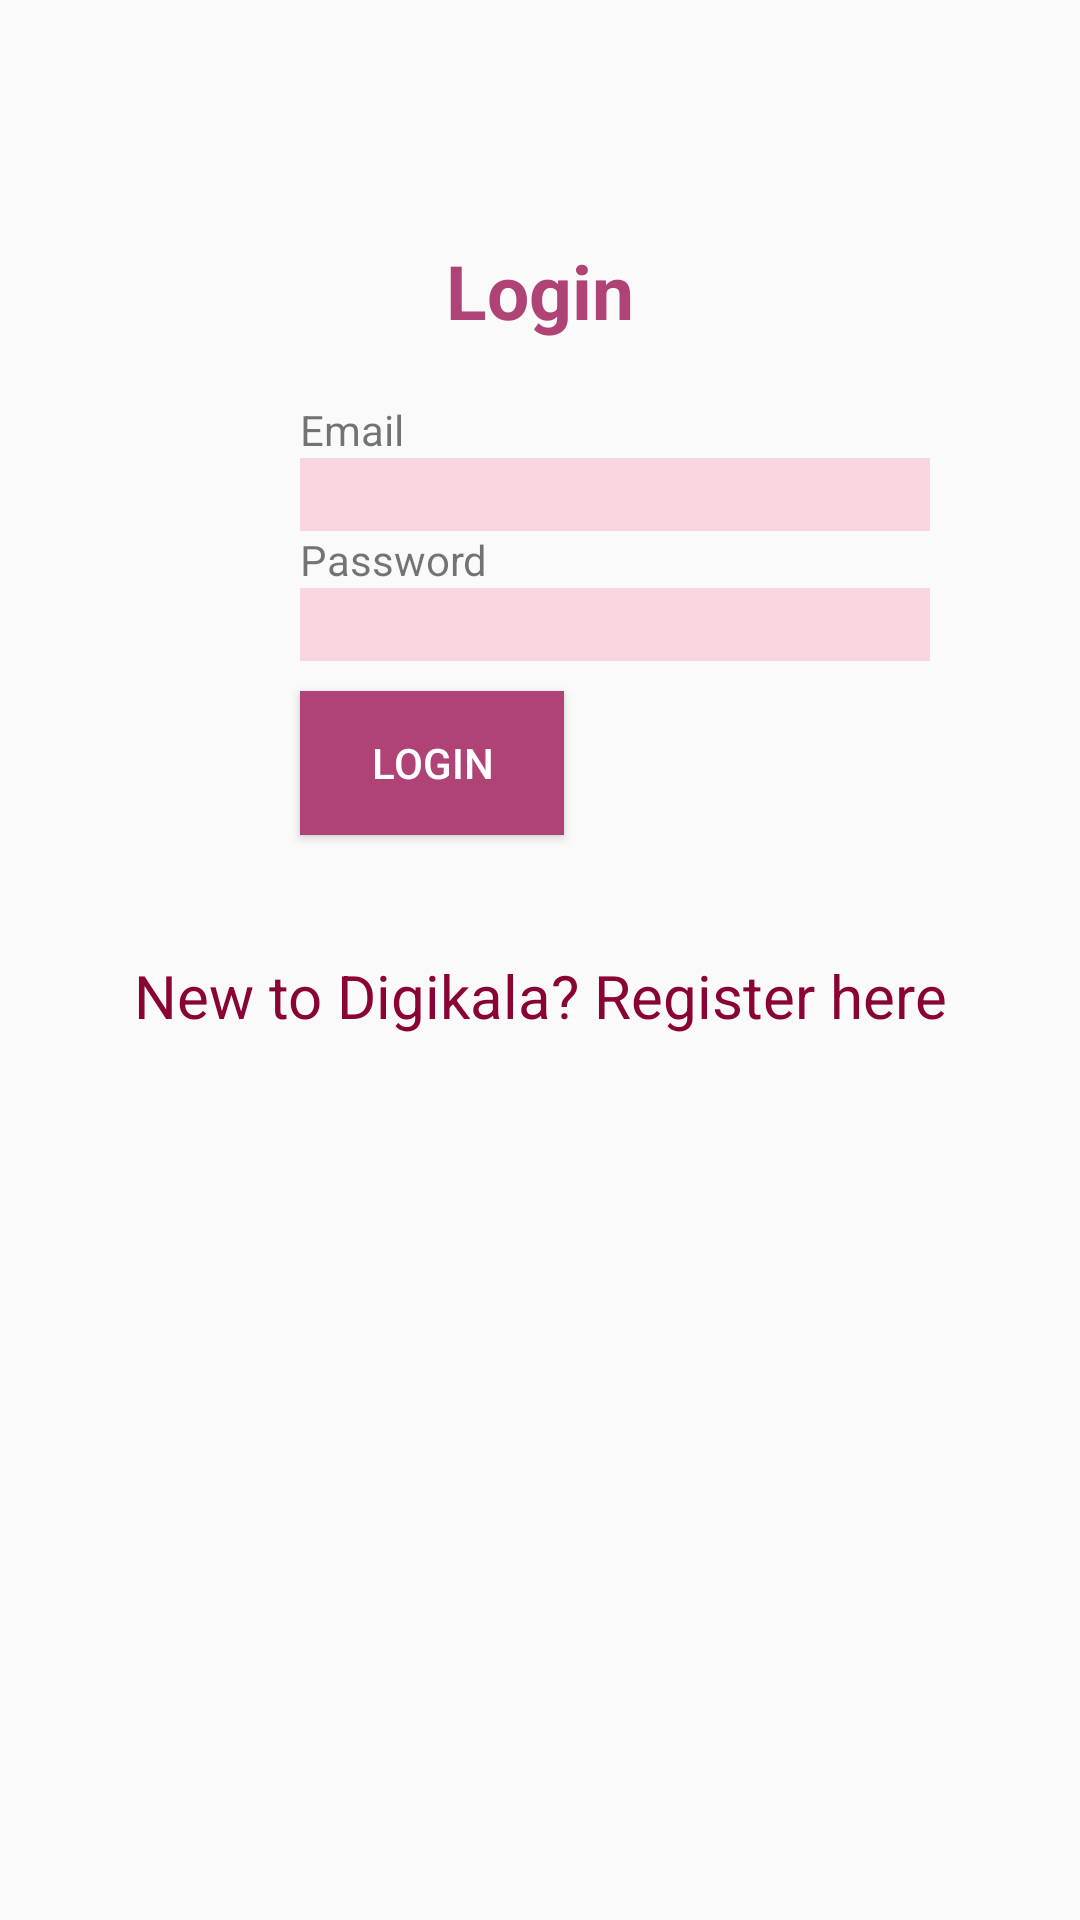

Here is an Android app screen rendered from its layout file. Give the layout XML and the strings, colors and styles it references.
<!-- AndroidManifest.xml: application theme AppTheme -->
<!-- res/layout/activity_login.xml -->
<?xml version="1.0" encoding="utf-8"?>
<LinearLayout xmlns:android="http://schemas.android.com/apk/res/android"
    xmlns:tools="http://schemas.android.com/tools"
    android:orientation="vertical" android:layout_width="match_parent"
    android:layout_height="match_parent">

    <TextView
        android:id="@+id/loginscrn"
        android:layout_width="wrap_content"
        android:layout_height="wrap_content"
        android:layout_gravity="center"
        android:layout_marginTop="80dp"
        android:text="Login"
        android:textColor="@color/myColor"
        android:textSize="25dp"
        android:textStyle="bold" />
    <TextView
        android:id="@+id/fstTxt"
        android:layout_width="wrap_content"
        android:layout_height="wrap_content"
        android:layout_marginLeft="100dp"
        android:layout_marginTop="20dp"
        android:text="Email"/>

    <EditText
        android:id="@+id/txtEmail"
        android:layout_width="wrap_content"
        android:layout_height="wrap_content"
        android:layout_marginLeft="100dp"
        android:background="@color/light_pink"
        android:ems="10" />
    <TextView
        android:id="@+id/secTxt"
        android:layout_width="wrap_content"
        android:layout_height="wrap_content"
        android:text="Password"
        android:layout_marginLeft="100dp" />

    <EditText
        android:id="@+id/txtPwd"
        android:layout_width="wrap_content"
        android:layout_height="wrap_content"
        android:layout_marginLeft="100dp"
        android:background="@color/light_pink"
        android:ems="10"
        android:inputType="textPassword" />

    <Button
        android:id="@+id/btnLogin"
        android:layout_width="wrap_content"
        android:layout_height="wrap_content"
        android:layout_marginLeft="100dp"
        android:layout_marginTop="10dp"
        android:layout_marginBottom="0dp"
        android:background="@color/myColor"
        android:text="Login"
        android:textColor="@color/cardview_light_background" />

    <TextView
        android:id="@+id/lnkRegister"
        android:layout_width="match_parent"
        android:layout_height="wrap_content"
        android:layout_marginTop="40dp"
        android:gravity="center"
        android:text="New to Digikala? Register here"
        android:textColor="@color/colorAccent"
        android:textSize="20dp" />
</LinearLayout>
<!-- resources referenced by this layout -->
<resources>
  <color name="colorAccent">#8A0335</color>
  <color name="light_pink">#F8D6DF</color>
  <color name="myColor">#AF4375</color>
  <style name="AppTheme" parent="Theme.AppCompat.Light.DarkActionBar">
          
          <item name="colorPrimary">@color/light_pink</item>
          <item name="colorPrimaryDark">@color/myColor</item>
          <item name="colorAccent">@color/colorAccent</item>
      </style>
</resources>
